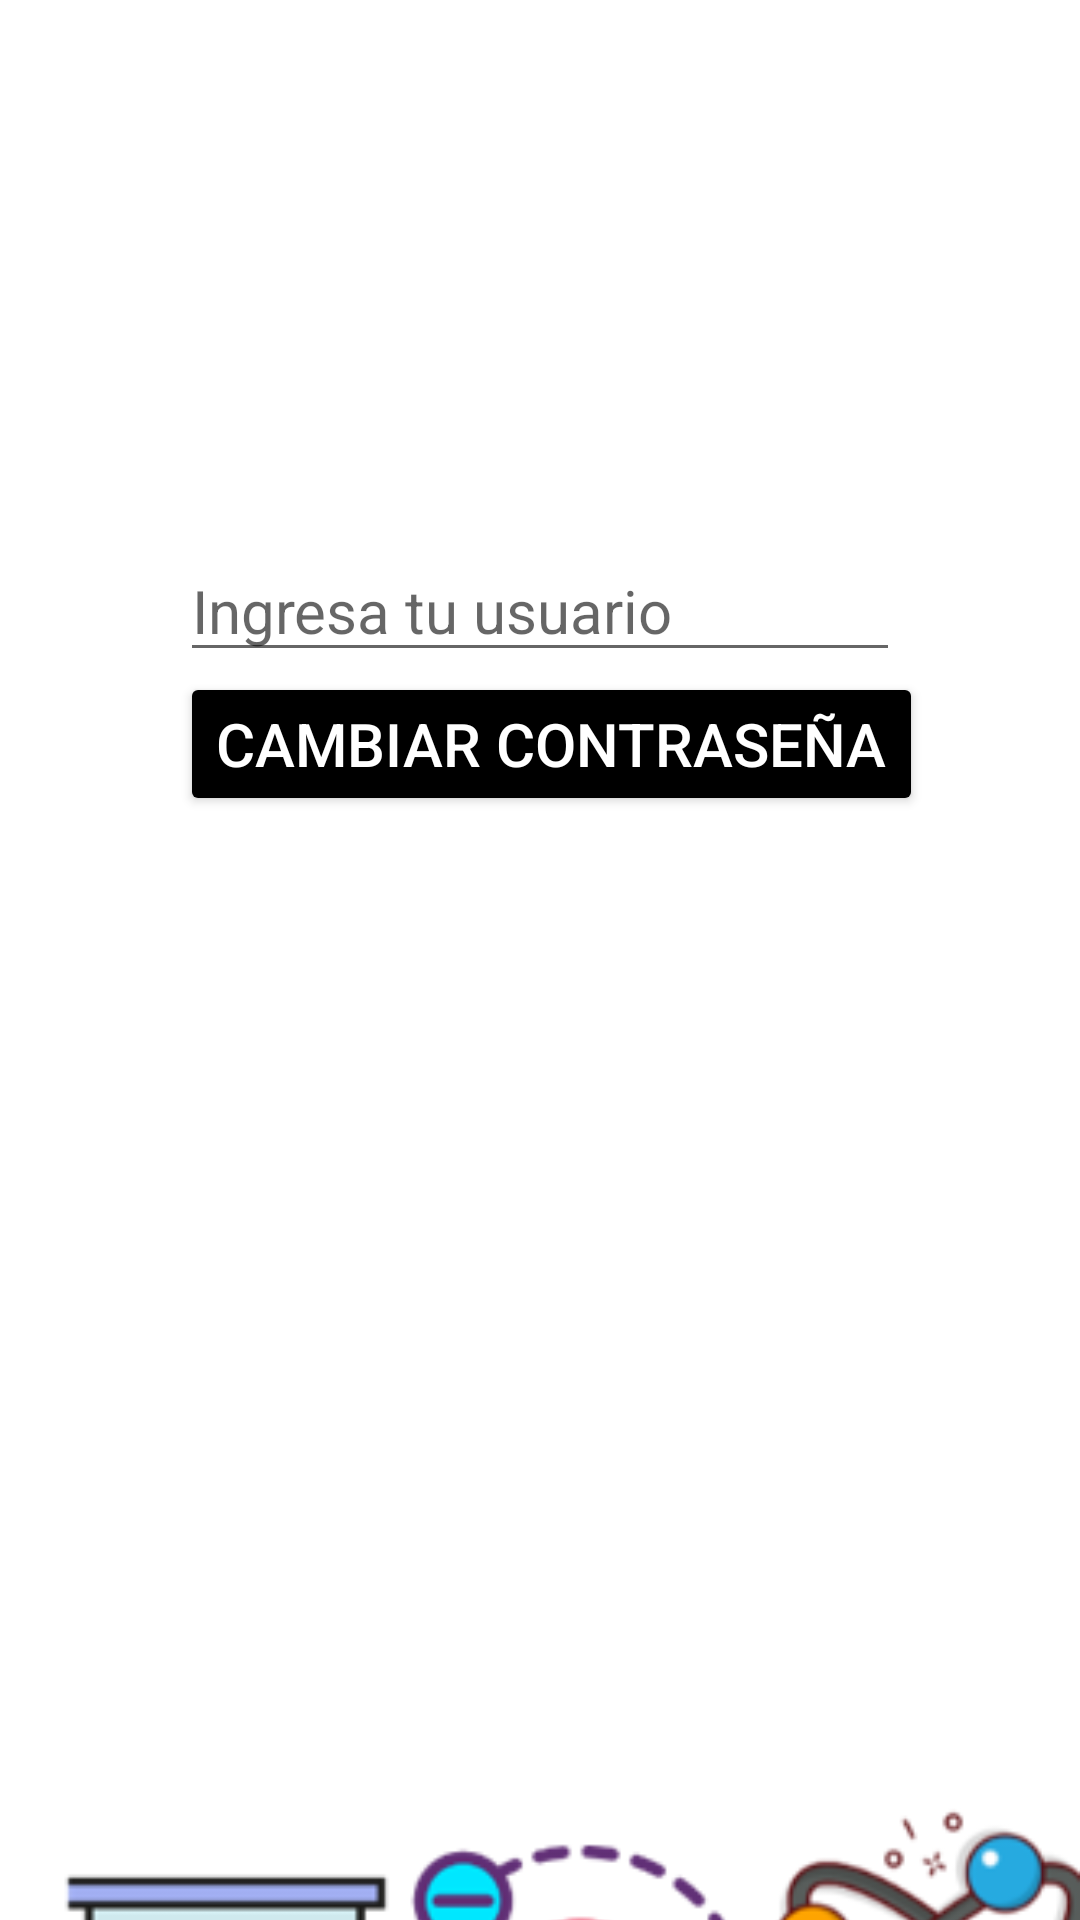

Reconstruct the res/layout file that produces this screen, plus the resources it refers to.
<!-- AndroidManifest.xml: application theme Theme.Newtoons_Toolbox -->
<!-- res/layout/activity_act_recuperar_pass.xml -->
<?xml version="1.0" encoding="utf-8"?>
<LinearLayout xmlns:android="http://schemas.android.com/apk/res/android"
    xmlns:app="http://schemas.android.com/apk/res-auto"
    xmlns:tools="http://schemas.android.com/tools"
    android:layout_width="match_parent"
    android:layout_height="match_parent"
    android:orientation="vertical"
    tools:context=".ACT_AD_RecuperarPass">

    <EditText
        android:id="@+id/etusuario2"
        android:layout_width="match_parent"
        android:layout_height="wrap_content"
        android:hint="Ingresa tu usuario"
        android:textSize="20dp"
        android:layout_marginLeft="60dp"
        android:layout_marginRight="60dp"
        android:layout_marginTop="180dp"
        android:layout_gravity="center_vertical"
        android:inputType="text" />

    <Button
        android:id="@+id/botonEnviar2"
        android:textSize="20dp"
        android:layout_marginLeft="60dp"
        android:backgroundTint="@color/black"
        android:textColor="@color/white"
        android:layout_width="wrap_content"
        android:layout_height="wrap_content"
        android:onClick="ocCambiar"
        android:text="Cambiar contraseña" />

    <ImageView
        android:id="@+id/imageView11"
        android:layout_width="match_parent"
        android:layout_height="682dp"
        app:srcCompat="@drawable/captura_de_pantalla_2025_05_28_221107" />
</LinearLayout>
<!-- resources referenced by this layout -->
<resources>
  <!-- drawable captura_de_pantalla_2025_05_28_221107: png bitmap (drawable, 29928 bytes) -->
  <style name="Theme.Newtoons_Toolbox" parent="Theme.MaterialComponents.DayNight.DarkActionBar">
          
          <item name="colorPrimary">@color/purple_500</item>
          <item name="colorPrimaryVariant">@color/purple_700</item>
          <item name="colorOnPrimary">@color/white</item>
          
          <item name="colorSecondary">@color/teal_200</item>
          <item name="colorSecondaryVariant">@color/teal_700</item>
          <item name="colorOnSecondary">@color/black</item>
          
          <item name="android:statusBarColor">?attr/colorPrimaryVariant</item>
          
      </style>
  <!-- not gathered from this repository: default colours our renderer supplied (Android Studio template values) -->
  <color name="purple_500">#FF6200EE</color>
  <color name="purple_700">#FF3700B3</color>
  <color name="teal_200">#FF03DAC5</color>
  <color name="teal_700">#FF018786</color>
  <color name="black">#FF000000</color>
  <color name="white">#FFFFFFFF</color>
</resources>
